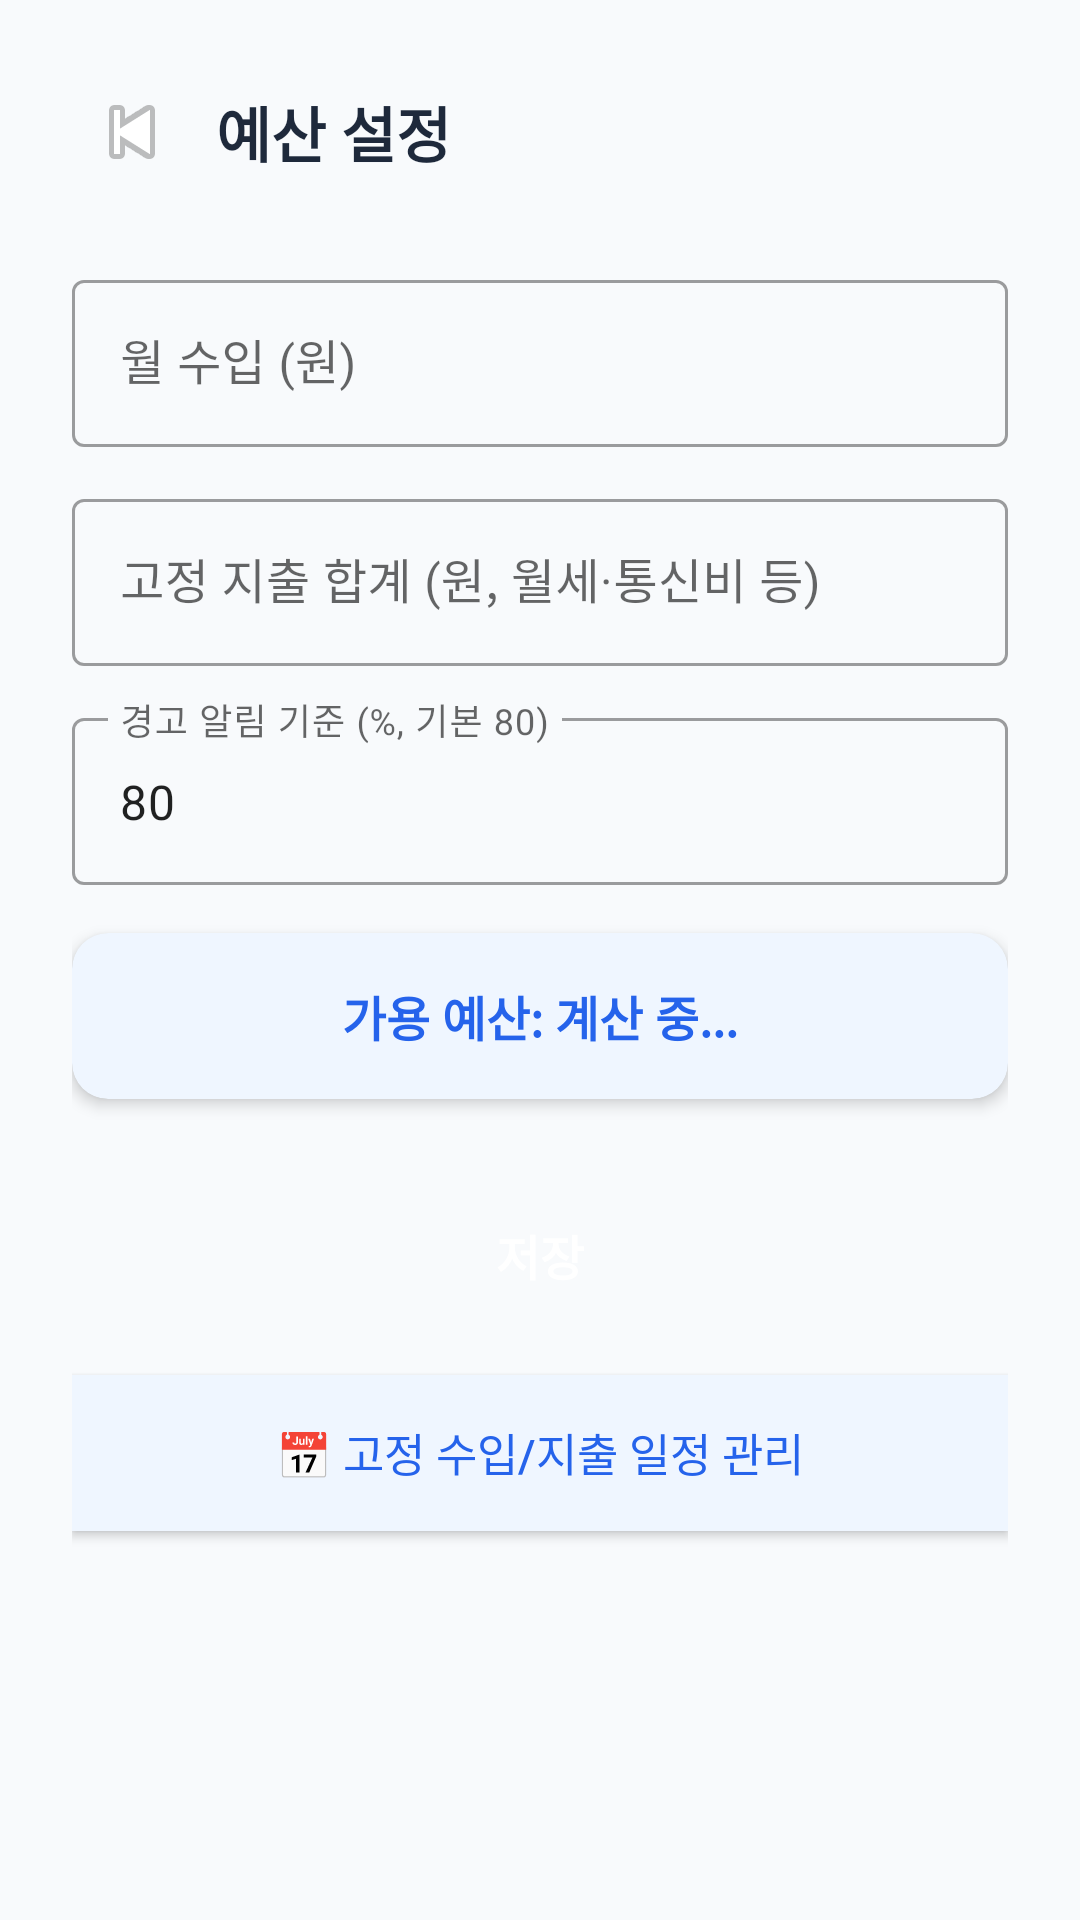

The Android layout XML behind this screen, and the referenced resources:
<!-- AndroidManifest.xml: application theme Theme.BareunJigap -->
<!-- res/layout/activity_budget_setting.xml -->
<?xml version="1.0" encoding="utf-8"?>
<ScrollView xmlns:android="http://schemas.android.com/apk/res/android"
    xmlns:app="http://schemas.android.com/apk/res-auto"
    android:layout_width="match_parent"
    android:layout_height="match_parent"
    android:background="@color/background"
    android:fillViewport="true">

    <LinearLayout
        android:layout_width="match_parent"
        android:layout_height="wrap_content"
        android:orientation="vertical"
        android:padding="24dp">

        
        <LinearLayout
            android:layout_width="match_parent"
            android:layout_height="wrap_content"
            android:orientation="horizontal"
            android:gravity="center_vertical"
            android:layout_marginBottom="24dp">

            <ImageButton
                android:id="@+id/btnBack"
                android:layout_width="40dp"
                android:layout_height="40dp"
                android:src="@android:drawable/ic_media_previous"
                android:background="@android:color/transparent"/>

            <TextView
                android:layout_width="wrap_content"
                android:layout_height="wrap_content"
                android:text="예산 설정"
                android:textSize="20sp"
                android:textStyle="bold"
                android:textColor="@color/on_surface"
                android:layout_marginStart="8dp"/>
        </LinearLayout>

        
        <com.google.android.material.textfield.TextInputLayout
            android:layout_width="match_parent"
            android:layout_height="wrap_content"
            android:hint="월 수입 (원)"
            android:layout_marginBottom="12dp"
            style="@style/Widget.MaterialComponents.TextInputLayout.OutlinedBox">
            <com.google.android.material.textfield.TextInputEditText
                android:id="@+id/etIncome"
                android:layout_width="match_parent"
                android:layout_height="wrap_content"
                android:inputType="number"
                android:imeOptions="actionNext"/>
        </com.google.android.material.textfield.TextInputLayout>

        
        <com.google.android.material.textfield.TextInputLayout
            android:layout_width="match_parent"
            android:layout_height="wrap_content"
            android:hint="고정 지출 합계 (원, 월세·통신비 등)"
            android:layout_marginBottom="12dp"
            style="@style/Widget.MaterialComponents.TextInputLayout.OutlinedBox">
            <com.google.android.material.textfield.TextInputEditText
                android:id="@+id/etFixedExpense"
                android:layout_width="match_parent"
                android:layout_height="wrap_content"
                android:inputType="number"
                android:imeOptions="actionNext"/>
        </com.google.android.material.textfield.TextInputLayout>

        
        <com.google.android.material.textfield.TextInputLayout
            android:layout_width="match_parent"
            android:layout_height="wrap_content"
            android:hint="경고 알림 기준 (%, 기본 80)"
            android:layout_marginBottom="16dp"
            style="@style/Widget.MaterialComponents.TextInputLayout.OutlinedBox">
            <com.google.android.material.textfield.TextInputEditText
                android:id="@+id/etThreshold"
                android:layout_width="match_parent"
                android:layout_height="wrap_content"
                android:inputType="number"
                android:imeOptions="actionDone"
                android:text="80"/>
        </com.google.android.material.textfield.TextInputLayout>

        
        <androidx.cardview.widget.CardView
            android:layout_width="match_parent"
            android:layout_height="wrap_content"
            app:cardCornerRadius="12dp"
            app:cardElevation="3dp"
            app:cardBackgroundColor="@color/primary_light"
            android:layout_marginBottom="24dp">

            <TextView
                android:id="@+id/tvAvailable"
                android:layout_width="match_parent"
                android:layout_height="wrap_content"
                android:padding="16dp"
                android:text="가용 예산: 계산 중..."
                android:textSize="16sp"
                android:textStyle="bold"
                android:textColor="@color/primary"
                android:gravity="center"/>
        </androidx.cardview.widget.CardView>

        <Button
            android:id="@+id/btnSave"
            android:layout_width="match_parent"
            android:layout_height="56dp"
            android:text="저장"
            android:background="@drawable/button_primary"
            android:textColor="@color/white"
            android:textSize="16sp"
            android:textStyle="bold"
            android:layout_marginBottom="12dp"/>

        <Button
            android:id="@+id/btnFixedSchedule"
            android:layout_width="match_parent"
            android:layout_height="52dp"
            android:text="📅 고정 수입/지출 일정 관리"
            android:background="@color/primary_light"
            android:textColor="@color/primary"
            android:textSize="15sp"/>

    </LinearLayout>
</ScrollView>
<!-- resources referenced by this layout -->
<resources>
  <color name="background">#F8FAFC</color>
  <color name="on_surface">#1E293B</color>
  <color name="primary">#2563EB</color>
  <color name="primary_light">#EFF6FF</color>
  <color name="white">#FFFFFF</color>
  <style name="Theme.BareunJigap" parent="Theme.MaterialComponents.Light.NoActionBar">
          <item name="colorPrimary">@color/primary</item>
          <item name="colorPrimaryVariant">@color/primary_dark</item>
          <item name="colorOnPrimary">@color/white</item>
          <item name="colorSecondary">@color/accent</item>
          <item name="android:windowBackground">@color/background</item>
          <item name="android:statusBarColor">@color/primary</item>
      </style>
  <color name="primary_dark">#1D4ED8</color>
  <color name="accent">#10B981</color>
</resources>
